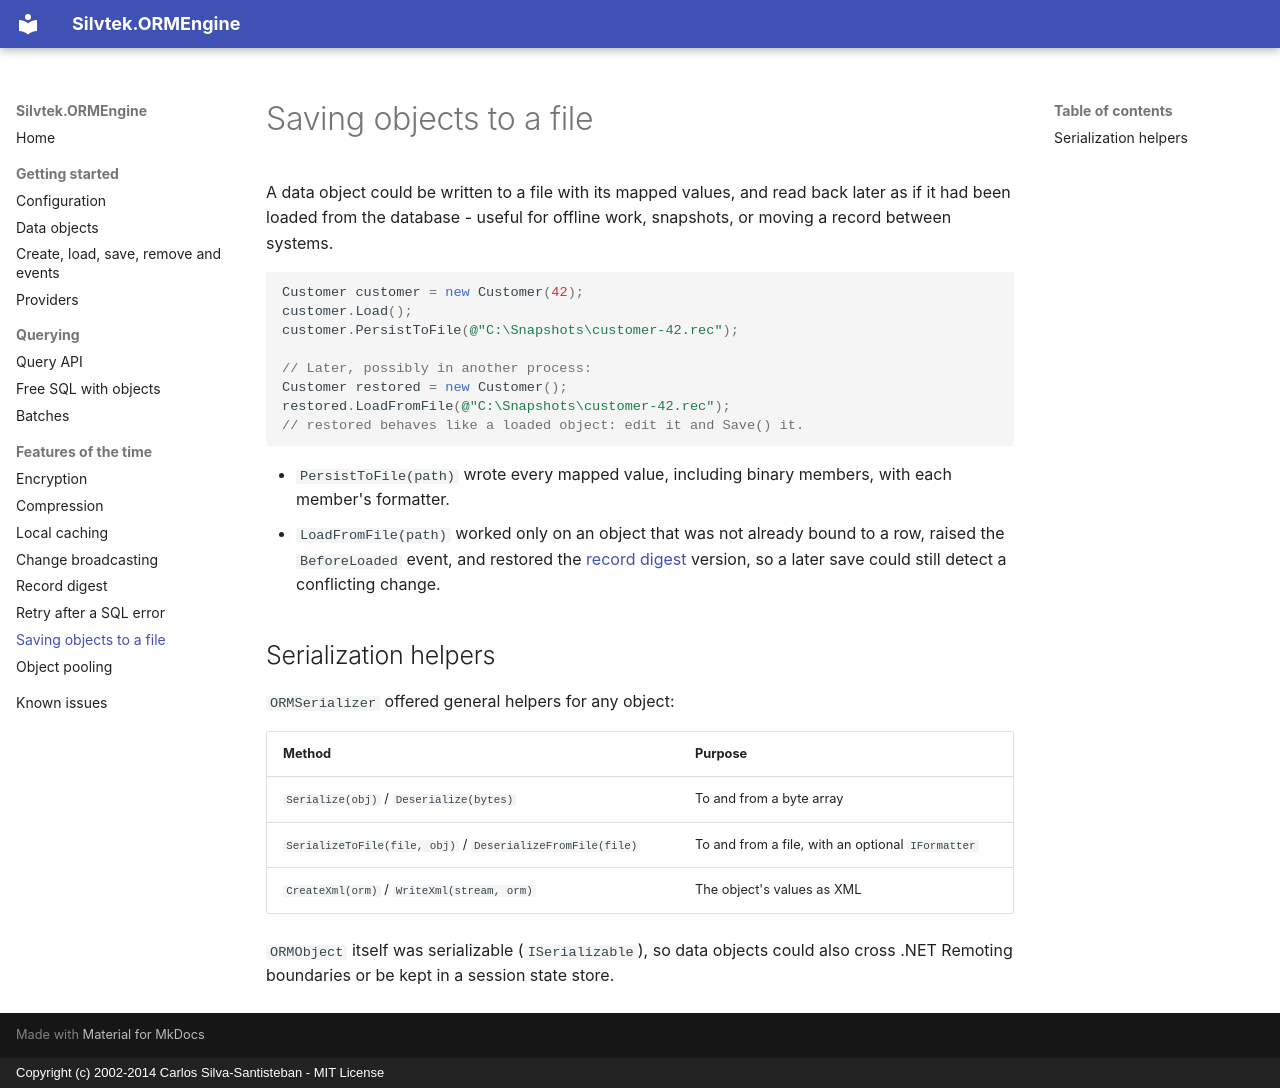

repository: csantisteban/silvtek.ormengine · page: persistence-to-file/index.html · generator: mkdocs · copyright: Copyright (c) 2002-2014 Carlos Silva-Santisteban - MIT License

# Saving objects to a file

A data object could be written to a file with its mapped values, and read back
later as if it had been loaded from the database - useful for offline work,
snapshots, or moving a record between systems.

```csharp
Customer customer = new Customer(42);
customer.Load();
customer.PersistToFile(@"C:\Snapshots\customer-42.rec");

// Later, possibly in another process:
Customer restored = new Customer();
restored.LoadFromFile(@"C:\Snapshots\customer-42.rec");
// restored behaves like a loaded object: edit it and Save() it.
```

- `PersistToFile(path)` wrote every mapped value, including binary members,
  with each member's formatter.
- `LoadFromFile(path)` worked only on an object that was not already bound to a
  row, raised the `BeforeLoaded` event, and restored the
  [record digest](record-digest.md) version, so a later save could still detect
  a conflicting change.

## Serialization helpers

`ORMSerializer` offered general helpers for any object:

| Method | Purpose |
|---|---|
| `Serialize(obj)` / `Deserialize(bytes)` | To and from a byte array |
| `SerializeToFile(file, obj)` / `DeserializeFromFile(file)` | To and from a file, with an optional `IFormatter` |
| `CreateXml(orm)` / `WriteXml(stream, orm)` | The object's values as XML |

`ORMObject` itself was serializable (`ISerializable`), so data objects could
also cross .NET Remoting boundaries or be kept in a session state store.
